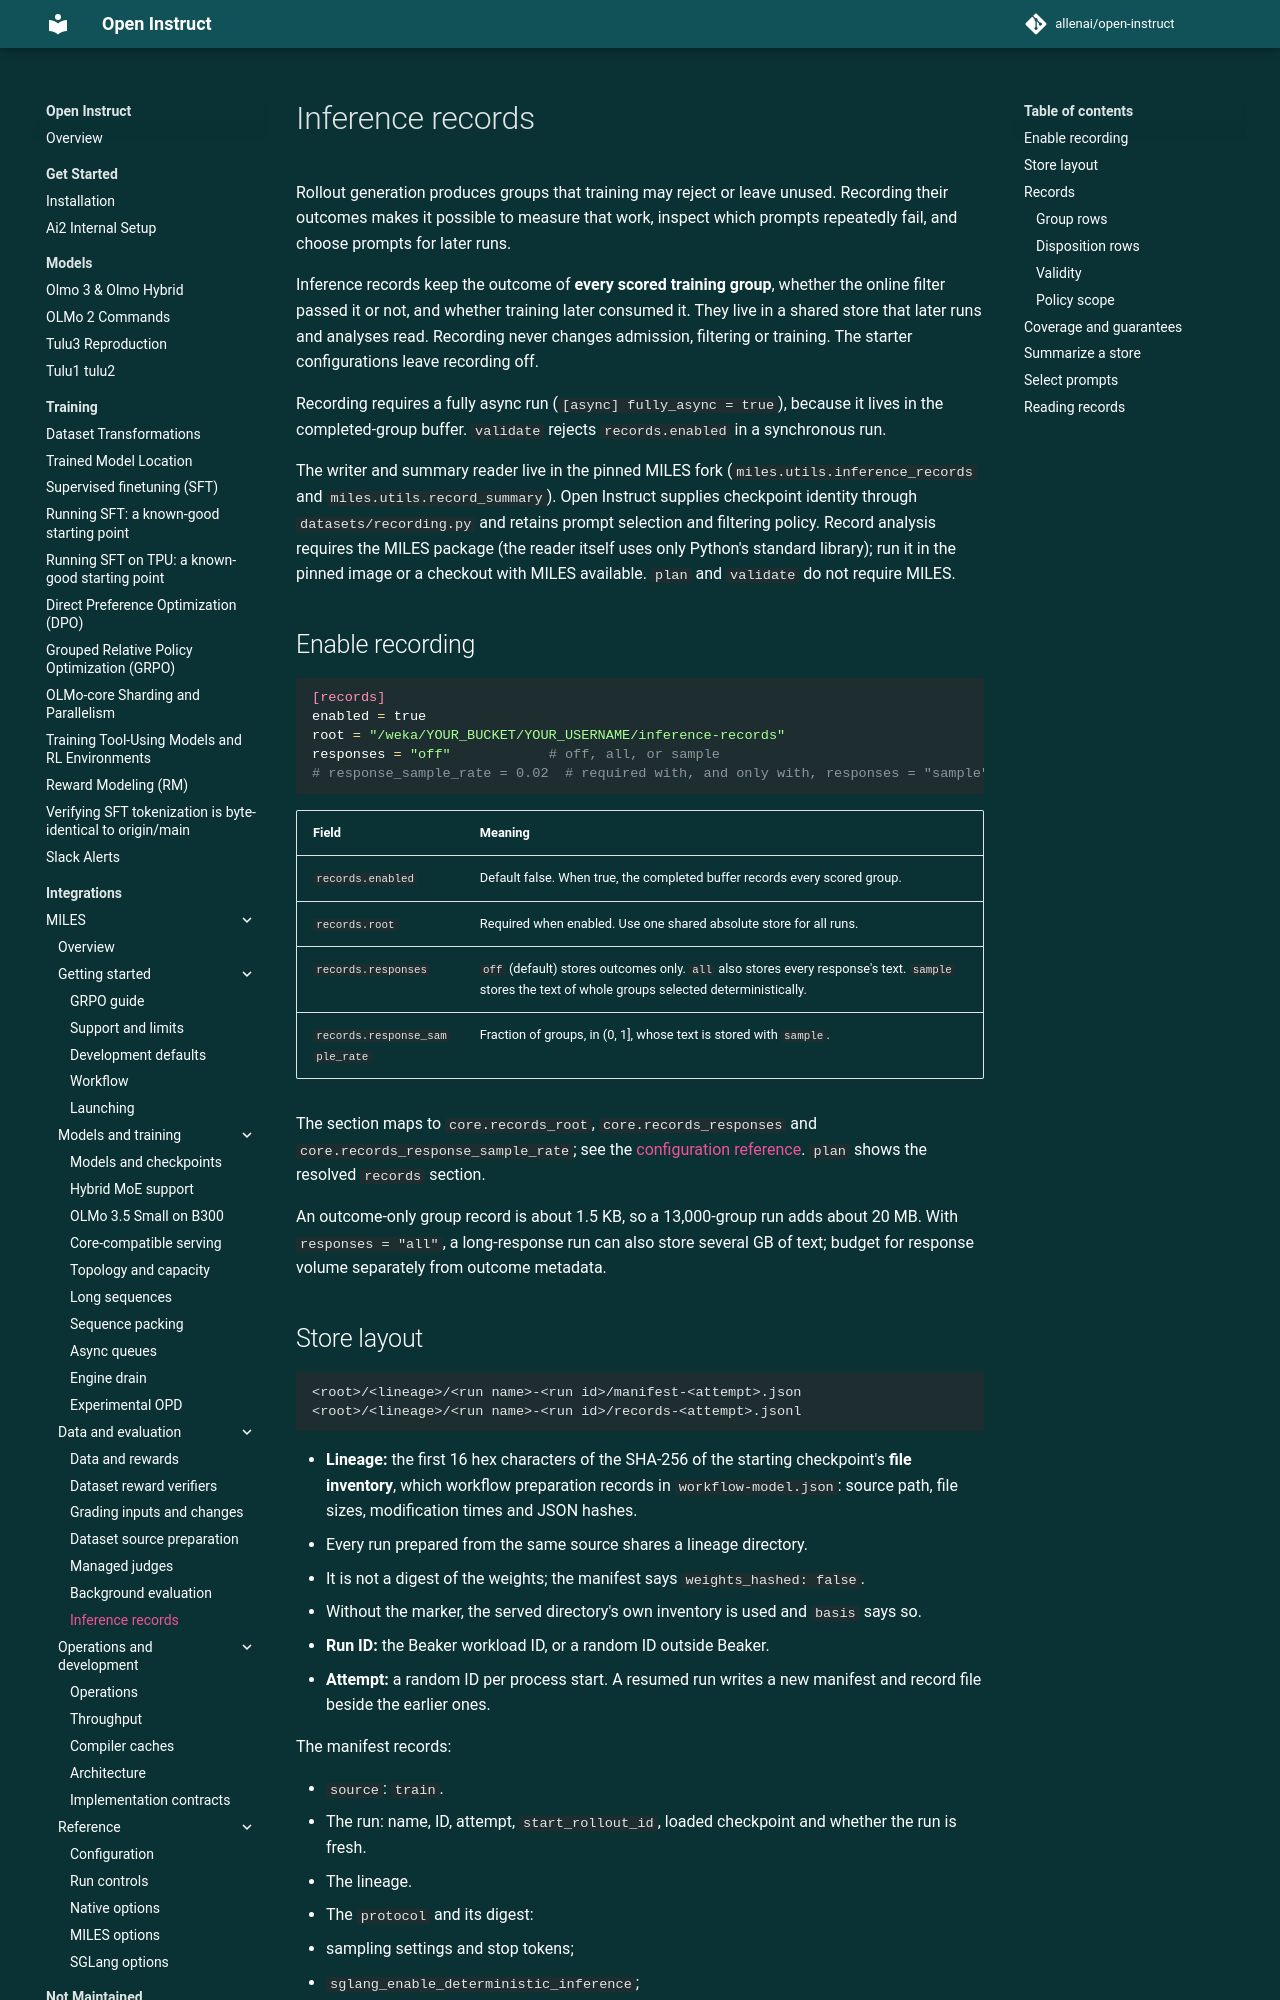

repository: allenai/open-instruct · page: miles/inference-records/index.html · generator: mkdocs

# Inference records

Rollout generation produces groups that training may reject or leave unused.
Recording their outcomes makes it possible to measure that work, inspect which
prompts repeatedly fail, and choose prompts for later runs.

Inference records keep the outcome of **every scored training group**, whether
the online filter passed it or not, and whether training later consumed it. They
live in a shared store that later runs and analyses read. Recording never changes
admission, filtering or training. The starter configurations leave recording off.

Recording requires a fully async run (`[async] fully_async = true`), because it
lives in the completed-group buffer. `validate` rejects `records.enabled` in a
synchronous run.

The writer and summary reader live in the pinned MILES fork
(`miles.utils.inference_records` and `miles.utils.record_summary`). Open Instruct
supplies checkpoint identity through `datasets/recording.py` and retains prompt
selection and filtering policy. Record analysis requires the MILES package (the reader itself uses
only Python's standard library); run it in the pinned image or a checkout with
MILES available. `plan` and `validate` do not require MILES.

## Enable recording

```toml
[records]
enabled = true
root = "/weka/YOUR_BUCKET/YOUR_USERNAME/inference-records"
responses = "off"            # off, all, or sample
# response_sample_rate = 0.02  # required with, and only with, responses = "sample"
```

| Field | Meaning |
|---|---|
| `records.enabled` | Default false. When true, the completed buffer records every scored group. |
| `records.root` | Required when enabled. Use one shared absolute store for all runs. |
| `records.responses` | `off` (default) stores outcomes only. `all` also stores every response's text. `sample` stores the text of whole groups selected deterministically. |
| `records.response_sample_rate` | Fraction of groups, in (0, 1], whose text is stored with `sample`. |

The section maps to `core.records_root`, `core.records_responses` and
`core.records_response_sample_rate`; see the [configuration reference](configuration.md).
`plan` shows the resolved `records` section.

An outcome-only group record is about 1.5 KB, so a 13,000-group run adds about
20 MB. With `responses = "all"`, a long-response run can also store several GB
of text; budget for response volume separately from outcome metadata.
